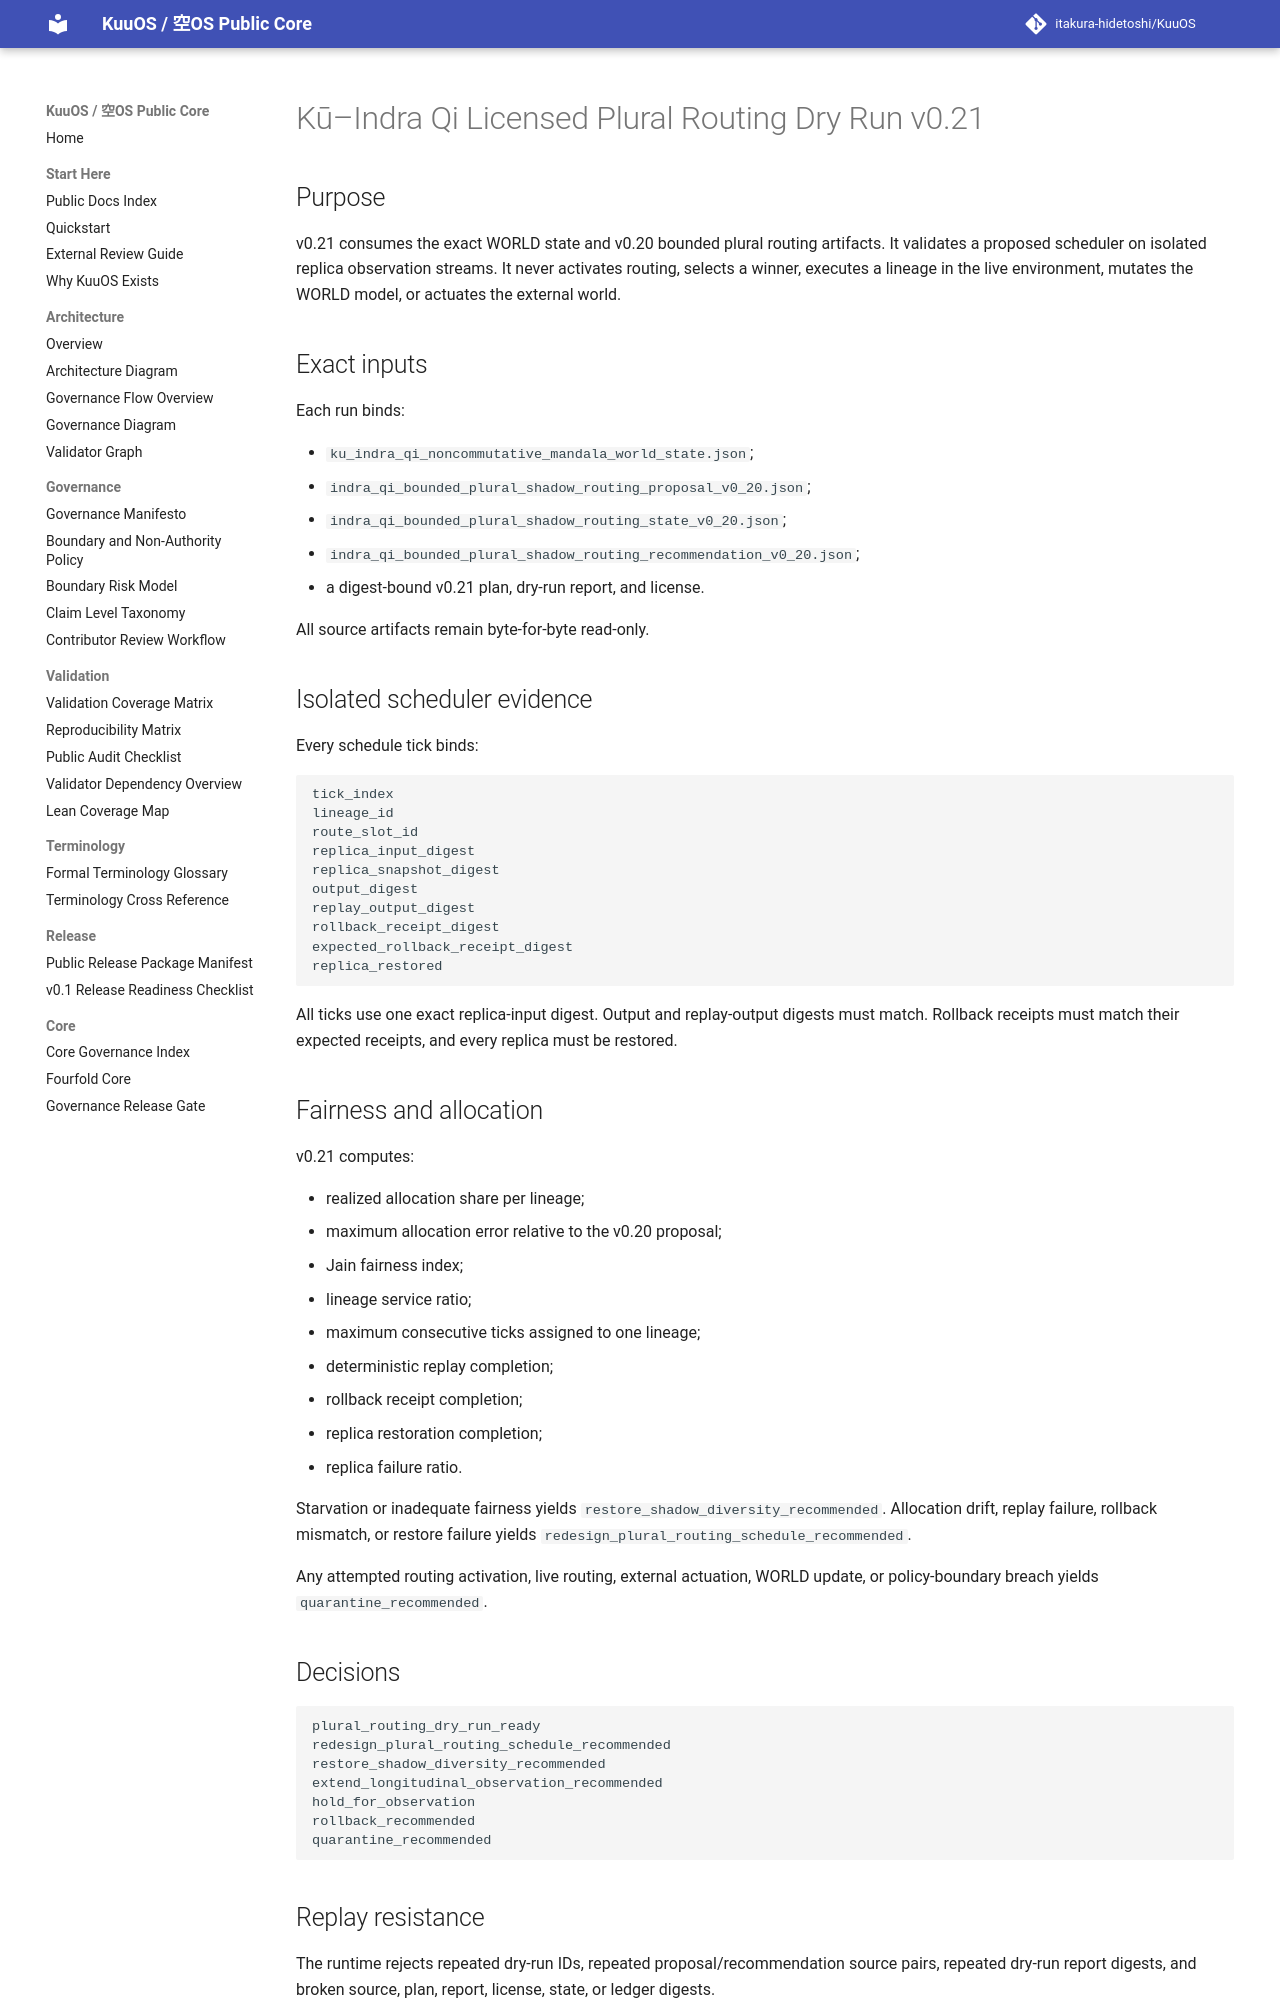

repository: itakura-hidetoshi/KuuOS · page: KU_INDRA_QI_LICENSED_PLURAL_ROUTING_DRY_RUN_v0_21/index.html · generator: mkdocs

# Kū–Indra Qi Licensed Plural Routing Dry Run v0.21

## Purpose

v0.21 consumes the exact WORLD state and v0.20 bounded plural routing artifacts. It validates a proposed scheduler on isolated replica observation streams. It never activates routing, selects a winner, executes a lineage in the live environment, mutates the WORLD model, or actuates the external world.

## Exact inputs

Each run binds:

- `ku_indra_qi_noncommutative_mandala_world_state.json`;
- `indra_qi_bounded_plural_shadow_routing_proposal_v0_20.json`;
- `indra_qi_bounded_plural_shadow_routing_state_v0_20.json`;
- `indra_qi_bounded_plural_shadow_routing_recommendation_v0_20.json`;
- a digest-bound v0.21 plan, dry-run report, and license.

All source artifacts remain byte-for-byte read-only.

## Isolated scheduler evidence

Every schedule tick binds:

```text
tick_index
lineage_id
route_slot_id
replica_input_digest
replica_snapshot_digest
output_digest
replay_output_digest
rollback_receipt_digest
expected_rollback_receipt_digest
replica_restored
```

All ticks use one exact replica-input digest. Output and replay-output digests must match. Rollback receipts must match their expected receipts, and every replica must be restored.

## Fairness and allocation

v0.21 computes:

- realized allocation share per lineage;
- maximum allocation error relative to the v0.20 proposal;
- Jain fairness index;
- lineage service ratio;
- maximum consecutive ticks assigned to one lineage;
- deterministic replay completion;
- rollback receipt completion;
- replica restoration completion;
- replica failure ratio.

Starvation or inadequate fairness yields `restore_shadow_diversity_recommended`. Allocation drift, replay failure, rollback mismatch, or restore failure yields `redesign_plural_routing_schedule_recommended`.

Any attempted routing activation, live routing, external actuation, WORLD update, or policy-boundary breach yields `quarantine_recommended`.

## Decisions

```text
plural_routing_dry_run_ready
redesign_plural_routing_schedule_recommended
restore_shadow_diversity_recommended
extend_longitudinal_observation_recommended
hold_for_observation
rollback_recommended
quarantine_recommended
```

## Replay resistance

The runtime rejects repeated dry-run IDs, repeated proposal/recommendation source pairs, repeated dry-run report digests, and broken source, plan, report, license, state, or ledger digests.
